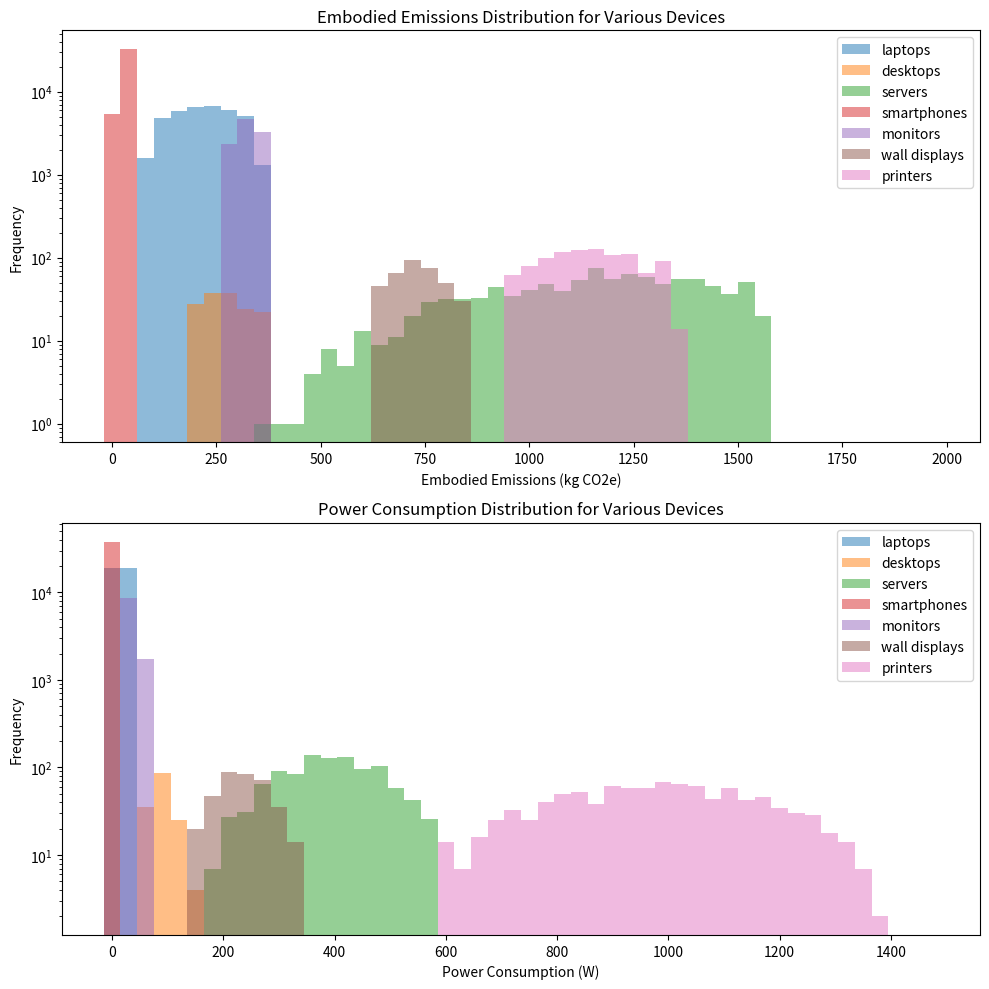

Python code for this plot: (Note: this script raises an exception after producing the figure.)
try:
    import google.colab # type: ignore
    IN_COLAB = True
except ImportError:
    IN_COLAB = False

if IN_COLAB:
    # Running in Colab: download project-local imports.
    import sys
    !wget -q "https://raw.githubusercontent.com/maxpoletto/it-emissions/main/input_table.py"
    sys.path.append('.')
    print("Setup complete for Colab environment.")



import matplotlib.pyplot as plt
import numpy as np
import random
from scipy.stats import truncnorm

# Generate n values from a truncated normal distribution with mean mu and standard deviation sigma,
# and truncated to the range [min_value, max_value].
def truncated_normal(mu, sigma, min_value, max_value, n):
    if n == 0:
        return np.array([])
    assert min_value < max_value and sigma > 0 and n > 0
    a, b = (min_value - mu) / sigma, (max_value - mu) / sigma
    return np.array([int(x) for x in truncnorm.rvs(a, b, loc=mu, scale=sigma, size=n)])

class Load:
    # For now, sinusoidal time-varying server load model with peak in the afternoon.
    # Load between 0 and 1, in 2-hour intervals starting at 0:00-1:59.
    load_by_hours = [
        0.4, 0.4, 0.4, 0.4, 0.6, 0.8, 1.0, 1.0, 1.0, 0.8, 0.6, 0.6
    ]

    @staticmethod
    def at_hour(hour):
        assert 0 <= hour < 24
        return max(0, min(Load.load_by_hours[hour // 2] + random.uniform(-0.1, 0.1), 1))

class Emissions:
    # Average direct (not including LCA) emissions factors in g CO2e per kWh
    # for electricity consumed for each pair of hours starting
    # with 0:00-1:59, based on hourly data for 2023 from https://electricitymaps.com/.
    gco2_per_kwh_by_hours = {
        'ch': [ 63, 58, 58, 52, 49, 47, 45, 45, 49, 54, 62, 63 ],
    }

    @staticmethod
    def at_hour(hour, country):
        return Emissions.gco2_per_kwh_by_hours[country][hour // 2]

    @staticmethod
    def average(country):
        return sum(Emissions.gco2_per_kwh_by_hours[country]) / len(Emissions.gco2_per_kwh_by_hours[country])


people = {
    'uzh population': {
        'students': 28000,
        'staff': 10000,
    },
}

device_info = {
    'laptops': { 
        'lifetime': 4,
        'count': 38000,
    },
    'desktops': { 
        'lifetime': 6,
        'count': 150,
    },
    'servers': { 
        'lifetime': 5,
        'count': 1028,
    },
    'smartphones': { 
        'lifetime': 3,
        'count': 38000,
    },
    'wall displays': { # Includes projectors
        'lifetime': 6,
        'count': 360,
    },
    'monitors': { 
        'lifetime': 6,
        'count': 10175+150,
    },
    'printers': { 
        'lifetime': 6,
        'count': 1000,
    },
}

embodied_emissions_kg_co2e = {
    'laptops': {
        'average': 244,     # https://github.com/rarecoil/laptop-co2e
        'stdev': 128,       # https://github.com/rarecoil/laptop-co2e
        'lower_bound': 104, # Mean - 1 stdev
        'upper_bound': 372, # Teehan and Kandlikar 2013
    },
    'desktops': {
        'average': 289,     # Dell data
        'stdev': 80,        # Dell data
        'lower_bound': 209, # Mean - 1 stdev
        'upper_bound': 403, # UN Digital Economy report 2024
    },
    'servers': {
        'average': 1252,    # Dell data
        'stdev': 330,       # Dell data
        'lower_bound': 383, # Teehan and Kandlikar 2013
        'upper_bound': 1582,# Mean + 1 stdev
    },
    'smartphones': {
        'average': 50,      # UN Digital Economy report 2024
        'stdev': 10,
        'lower_bound': 30,
        'upper_bound': 70,  # Pixel 8
    },
    'monitors': {
        'average': 344,     # Teehan and Kandlikar 2013
        'stdev': 50,        # Guess
        'lower_bound': 294, # Mean - 1 stdev
        'upper_bound': 394, # Mean + 1 stdev
    },
    'wall displays': {
        'average': 753,     # Scaled from monitors
        'stdev': 109,       # Scaled from monitors
        'lower_bound': 644, # Mean - 1 stdev
        'upper_bound': 862 ,# Mean + 1 stdev
    },
    'printers': {
        'average': 1167,    # Ecoinvent
        'stdev': 200,       # Guess
        'lower_bound': 967, # Mean - 1 stdev
        'upper_bound': 1367,# Mean + 1 stdev
    },
}

power_w = {
    # Assumptions based on some manufacturer data sheets.
    'laptops': {
        'average': 30,
        'stdev': 5,
        'lower_bound': 20,
        'upper_bound': 40,
        'standby': 1,
    },
    'desktops': {
        'average': 100,      
        'stdev': 20,         
        'lower_bound': 60,
        'upper_bound': 200,
        'standby': 1,
    },
    'servers': {
        'average': 400,
        'stdev': 100,
        'lower_bound': 200,
        'upper_bound': 600,
        'standby': 1,
    },
    'smartphones': {
        'average': 5,
        'stdev': 2,
        'lower_bound': 3,
        'upper_bound': 7,
        'standby': 0,
    },
    'monitors': {
        'average': 50,
        'stdev': 10,
        'lower_bound': 30,
        'upper_bound': 90,
        'standby': 1,
    },
    'wall displays': {
        'average': 250,
        'stdev': 50,
        'lower_bound': 150,
        'upper_bound': 350,
        'standby': 1,
    },
    'printers': {
        'average': 1000,
        'stdev': 200,
        'lower_bound': 600,
        'upper_bound': 1400,
        'standby': 90,
    },
}

duty_cycle_6h = {
    # Fraction of time active during 0:00-5:59, 6:00-11:59, 12:00-17:59, 18:00-23:59.
    'laptops': [0.1, 0.5, 1.0, 0.3],
    'desktops': [0.1, 0.5, 1.0, 0.3],
    'servers': [0.8, 0.8, 0.8, 0.8],
    'smartphones': [0.0, 0.0, 0.0, 0.5], # Evening recharge
    'monitors': [0.1, 0.5, 1.0, 0.3],
    'wall displays': [0.0, 0.3, 0.6, 0.1],
    'printers': [0.0, 0.0, 0.01, 0.0], # Five minutes per day of active printing
}

cloud_server_data = {
    'cloud_server': {
        'percent servers in cloud': 0,
        'cloud servers / local server': 1,
        'annual manufacturing kg CO2e': 97,
        'annual usage kg CO2e': 31,
    }
}

llm_usage = {
    'LLM daily user queries': {
        'average': 15,
        'stdev': 5,
        'lower_bound': 0,
        'upper_bound': 30,
    },
}

llm_power = {
    'LLM power': {
        'average query Wh': 3.5,
        'emissions intensity g CO2e / kWh': 226, # (EU average) https://www.climate-transparency.org/wp-content/uploads/2022/10/CT2022-EU-Web.pdf
    },
}

fig, (ax1, ax2) = plt.subplots(2, 1, figsize=(10, 10))

# Precompute and use bar plots for faster rendering
for device, stats in embodied_emissions_kg_co2e.items():
    n = device_info[device]['count']
    samples = truncated_normal(stats['average'], stats['stdev'], stats['lower_bound'], stats['upper_bound'], n)
    counts, bins = np.histogram(samples, bins=50, range=(0, 2000))
    ax1.bar(bins[:-1], counts, width=np.diff(bins), alpha=0.5, label=device)

ax1.set_xlabel('Embodied Emissions (kg CO2e)')
ax1.set_ylabel('Frequency')
ax1.set_title('Embodied Emissions Distribution for Various Devices')
ax1.set_yscale('log')
ax1.legend()

for device, stats in power_w.items():
    n = device_info[device]['count']
    samples = truncated_normal(stats['average'], stats['stdev'], stats['lower_bound'], stats['upper_bound'], n)
    counts, bins = np.histogram(samples, bins=50, range=(0, 1500))
    ax2.bar(bins[:-1], counts, width=np.diff(bins), alpha=0.5, label=device)

ax2.set_xlabel('Power Consumption (W)')
ax2.set_ylabel('Frequency')
ax2.set_title('Power Consumption Distribution for Various Devices')
ax2.set_yscale('log')
ax2.legend()

plt.tight_layout()
plt.show()

from ipywidgets import Button, HBox, HTML, Label, Output, VBox
from input_table import create_inputs
import numpy as np
import pandas as pd

# For each 2h interval, for each device type, emissions intensity in gCO2e per kWh, scaled by duty cycle.
emissions_intensity = {}

# For each device type, instance attributes (power, embodied emissions, etc.) picked from an appropriate distribution.
devices = {}

# Number of data center servers moved to the cloud.
cloud_instances = 0

# Number of LLM queries by user.
llm_queries = None

def generate_devices():
    global devices, emissions_intensity, cloud_instances, llm_queries
    devices = {device: {} for device in device_info.keys()}
    for device, stats in embodied_emissions_kg_co2e.items():
        n = device_info[device]['count']
        if device == 'servers':
            cloud_instances = cloud_server_data['cloud_server']['percent servers in cloud'] * n // 100
            n -= cloud_instances
        devices[device]['annual_embodied_emissions'] = truncated_normal(stats['average'], stats['stdev'], stats['lower_bound'], stats['upper_bound'], n) / device_info[device]['lifetime']
        devices[device]['power_w'] = truncated_normal(power_w[device]['average'], power_w[device]['stdev'], power_w[device]['lower_bound'], power_w[device]['upper_bound'], n)
        devices[device]['standby_w'] = np.array(power_w[device]['standby'] * n)
        # Compute product of emissions intensity and duty cycle in 2-hour intervals.
        r = 24 // len(duty_cycle_6h[device])
        emissions_intensity[device] = np.array([duty_cycle_6h[device][i // r] * Emissions.at_hour(i, 'ch') for i in range(24)])
    q = llm_usage['LLM daily user queries']
    p = people['uzh population']['students'] + people['uzh population']['staff']
    llm_queries = truncated_normal(q['average'], q['stdev'], q['lower_bound'], q['upper_bound'], p)

def annual_usage_emissions_kgco2e(device):
    # Emission intensity (weighted by duty cycle) is in gCO2e per kWh for each hour of the day.
    # (If emission intensity at 10:00-11:00 is 80 gCO2e/kWh, and device is on for 30 minutes, then 40 gCO2e/kWh.)
    # Device power is in W. Divide power by 1000 to convert to kW.
    # Multiply sum of duty-cycle-weighted emission intensity by power to get gCO2e for a day.
    # Multiply result by 365 to get gCO2e per year.
    # Divide by 1000 to get kgCO2e per year.
    return np.sum(devices[device]['power_w'] * np.sum(emissions_intensity[device])) * 365 / 1000 / 1000

def annual_embodied_emissions_kgco2e(device):
    return np.sum(devices[device]['annual_embodied_emissions'])

def cloud_usage_emissions_kgco2e():
    return (cloud_instances * cloud_server_data['cloud_server']['cloud servers / local server'] *
            cloud_server_data['cloud_server']['annual usage kg CO2e'])

def cloud_manufacturing_emissions_kgco2e():
    return (cloud_instances * cloud_server_data['cloud_server']['cloud servers / local server'] *
            cloud_server_data['cloud_server']['annual manufacturing kg CO2e'])

def llm_usage_emissions_kgco2e():
    e = llm_power['LLM power']['average query Wh']
    i = llm_power['LLM power']['emissions intensity g CO2e / kWh']
    # Divide by 1000 to convert Wh to kWh, and by 1000 to convert g to kg.
    return np.sum(llm_queries) * 365 * e * i / 1000 / 1000

def update_devices(_):
    generate_devices()
    refresh_output()

def refresh_output():
    t = 0
    data = []
    for device in device_info.keys():
        u = annual_usage_emissions_kgco2e(device)
        e = annual_embodied_emissions_kgco2e(device)
        t += e + u
        data.append({'Category': device, 'Embodied (kg CO2e)': e, 'Usage (kg CO2e)': u})

    u = cloud_usage_emissions_kgco2e()
    m = cloud_manufacturing_emissions_kgco2e()
    t += u + m
    data.append({'Category': 'Cloud', 'Embodied (kg CO2e)': m, 'Usage (kg CO2e)': u})

    u = llm_usage_emissions_kgco2e()
    t += u
    data.append({'Category': 'LLM', 'Embodied (kg CO2e)': None, 'Usage (kg CO2e)': u})

    data.append({'Category': 'Total', 'Embodied (kg CO2e)': None, 'Usage (kg CO2e)': t})

    # Create a DataFrame
    df = pd.DataFrame(data)

    df_display = df.copy()
    df_display[['Embodied (kg CO2e)', 'Usage (kg CO2e)']] = df_display[['Embodied (kg CO2e)', 'Usage (kg CO2e)']].map(
        lambda x: f"{int(round(x))}" if pd.notnull(x) else ""
    )
    output_table.value = df_display.to_html(index=False, escape=False)
    output_chart.clear_output()
    with output_chart:
        ax = df.iloc[:-1].set_index('Category')[['Embodied (kg CO2e)', 'Usage (kg CO2e)']].plot(
            kind='bar', figsize=(10, 6), stacked=True
        )
        ax.set_ylabel('kg CO2e')
        ax.set_title('CO2e Emissions Breakdown')
        plt.xticks(rotation=45, ha='right')
        plt.tight_layout()
        plt.show()
        
label_device_info = Label(value='Devices')
inputs_device_info = create_inputs(device_info, update_devices)
box_device_info = VBox([label_device_info, inputs_device_info])

label_embodied = Label(value='Embodied Emissions kg CO2e')
inputs_embodied = create_inputs(embodied_emissions_kg_co2e, update_devices)
box_embodied = VBox([label_embodied, inputs_embodied])

label_power = Label(value='Power Consumption W')
inputs_power = create_inputs(power_w, update_devices)
box_power = VBox([label_power, inputs_power])

label_cloud = Label(value='Cloud parameters')
inputs_cloud = create_inputs(cloud_server_data, update_devices, sliders=False)
box_cloud = VBox([label_cloud, inputs_cloud])

label_llm_usage = Label(value='LLM usage')
inputs_llm_usage = create_inputs(llm_usage, update_devices, sliders=False)
box_llm_usage = VBox([label_llm_usage, inputs_llm_usage])

label_llm_power = Label(value='LLM power')
inputs_llm_power = create_inputs(llm_power, update_devices)
box_llm_power = VBox([label_llm_power, inputs_llm_power])

label_recompute = Label(value='Click to perform a new run')
button_recompute = Button(description="Refresh", button_style='success')
button_recompute.on_click(update_devices)
box_recompute = HBox([label_recompute, button_recompute])

output_table = HTML()
output_chart = Output()

update_devices(None)
display(box_embodied, box_power,
        box_device_info, box_cloud,
        box_llm_usage, box_llm_power,
        box_recompute,
        output_table, output_chart,
        clear=True)
